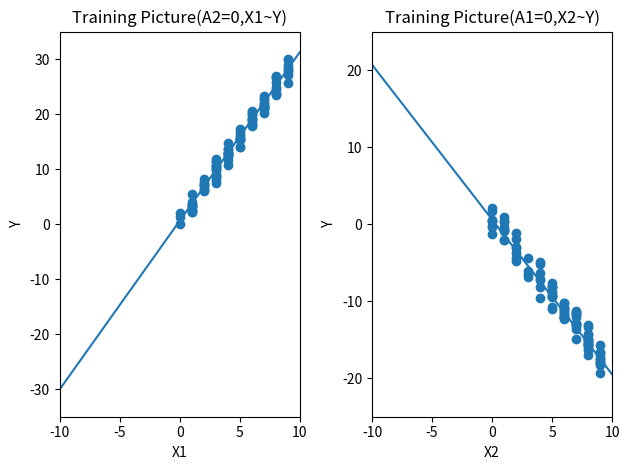

Recreate this plot in Python.
import numpy as np
import matplotlib.pyplot as plt
X1=np.random.randint(0,10,(100,1))
X2=np.random.randint(0,10,(100,1))
noise=np.random.normal(0,1,(100,1))
Y=3*X1-2*X2+0.8+noise
LearningRate=0.001
A1=0.5
A2=0.5
#Predict Y=A1X1+A2X2+b
b=0
#training 1000 times
for i in range(10000):
    y=A1*X1+A2*X2+b
    error=Y-y#误差值为真实值减预测值
    A1=A1+LearningRate*(1/50*np.sum(error*X1))
    A2=A2+LearningRate*(1/50*np.sum(error*X2))
    b=b+LearningRate*(1/50*np.sum(error))
print("A1:",A1)
print("A2:",A2)
print("b:",b)
plt.subplot(1,2,1)
x=np.linspace(-10,10,100)
y=A1*x+b
plt.title("Training Picture(A2=0,X1~Y)")
plt.xlabel("X1")
plt.ylabel("Y")
plt.xlim(-10,10)
plt.ylim(-35,35)
plt.plot(x,y)
plt.scatter(X1,3*X1+0.8+noise)
plt.subplot(1,2,2)
x=np.linspace(-10,10,100)
y=A2*x+b
plt.title("Training Picture(A1=0,X2~Y)")
plt.xlabel("X2")
plt.ylabel("Y")
plt.xlim(-10,10)
plt.ylim(-25,25)
plt.plot(x,y)
plt.scatter(X2,-2*X2+0.8+noise)
plt.tight_layout()
plt.show()
